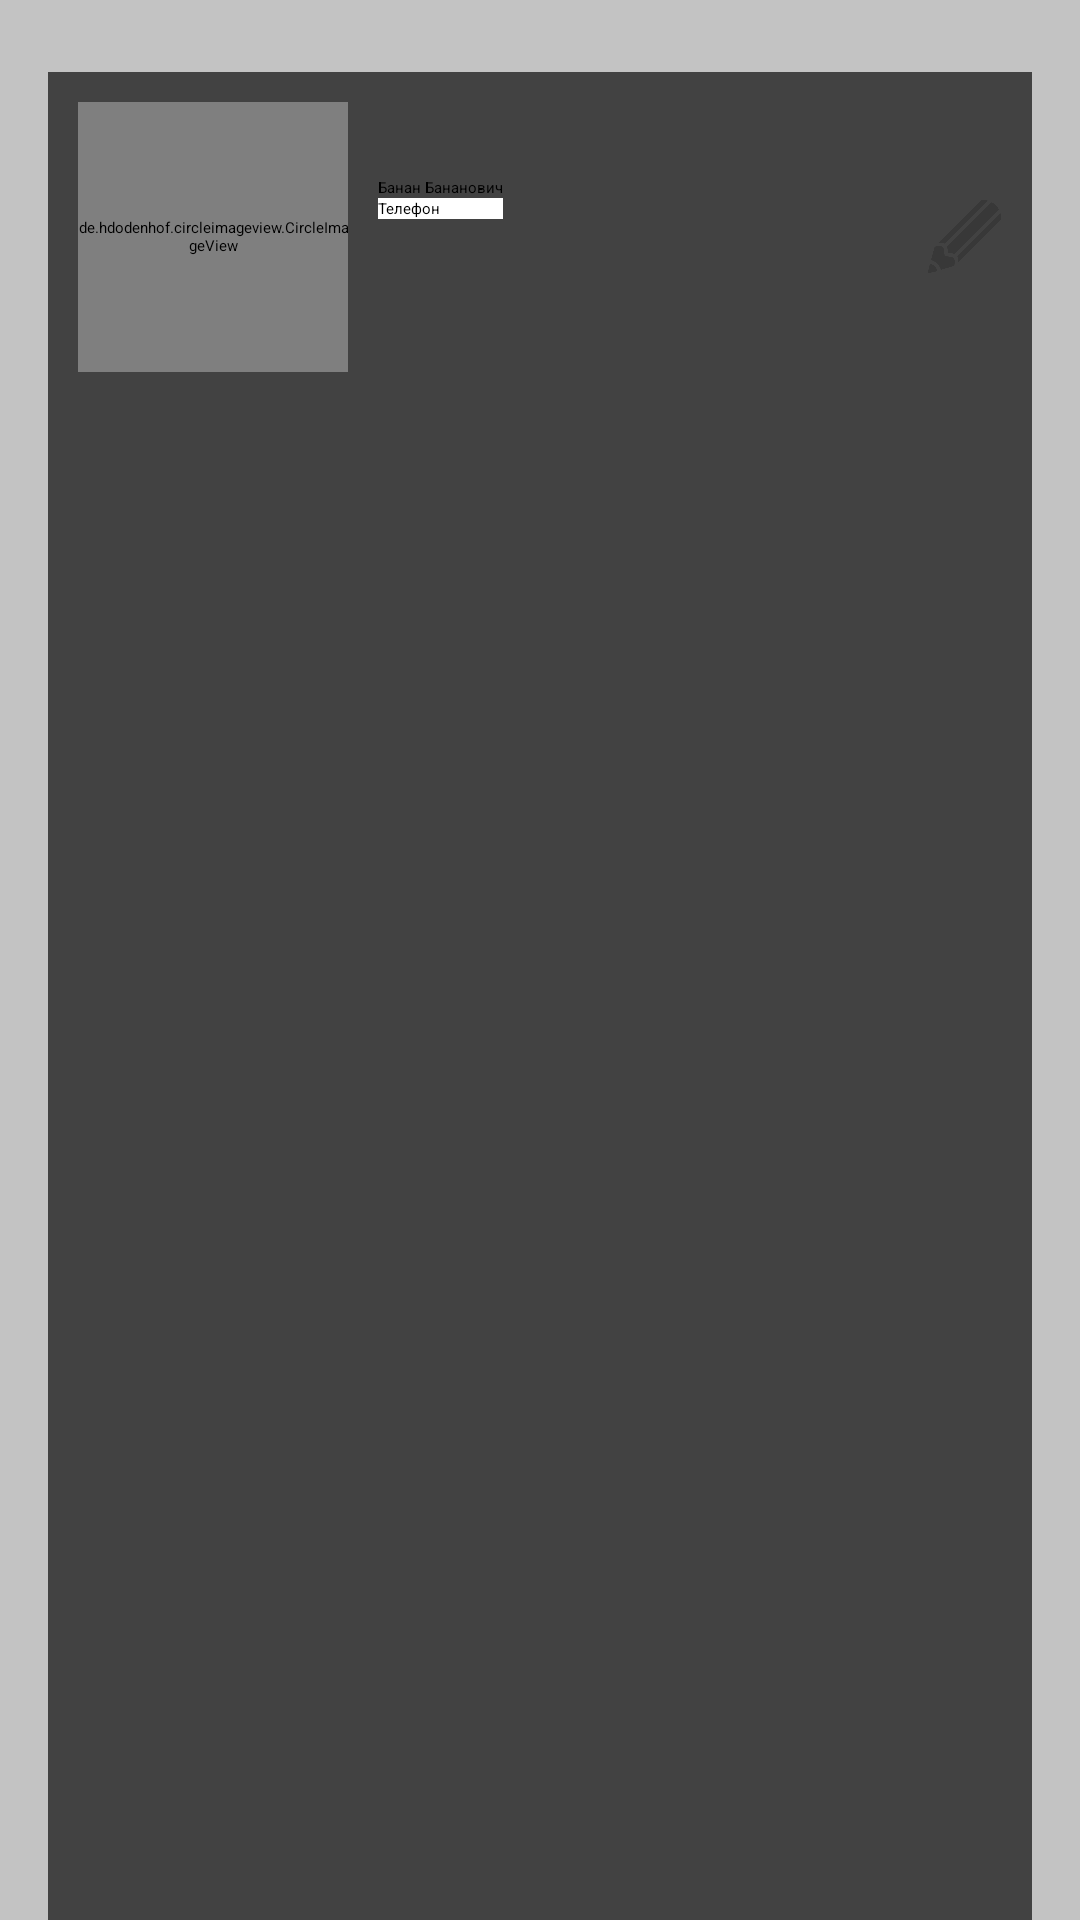

Reconstruct the res/layout file that produces this screen, plus the resources it refers to.
<!-- AndroidManifest.xml: application theme MaterialDrawerTheme.Light.DarkToolbar -->
<!-- res/layout/fragment_profile_info.xml -->
<FrameLayout xmlns:android="http://schemas.android.com/apk/res/android"
    xmlns:tools="http://schemas.android.com/tools"
    xmlns:app="http://schemas.android.com/apk/res-auto"
    android:layout_width="match_parent"
    android:layout_height="match_parent"
    tools:context="com.annex.writeday.profile.ProfileInfoFragment"
    android:layout_marginBottom="16dp">
        <LinearLayout
            android:layout_width="match_parent"
            android:layout_height="match_parent"
            android:orientation="vertical"
            android:paddingLeft="16dp"
            android:paddingRight="16dp"
            android:paddingTop="24dp"
            android:background="#c3c3c3">

            <android.support.v7.widget.CardView
                android:layout_width="match_parent"
                android:layout_height="match_parent">
                <RelativeLayout
                    android:layout_width="match_parent"
                    android:layout_height="wrap_content"
                    android:padding="10dp">

                    <de.hdodenhof.circleimageview.CircleImageView
                        android:id="@+id/materialup.profile_image"
                        android:layout_width="90dp"
                        android:layout_height="90dp"
                        android:layout_gravity="center_horizontal"
                        android:src="@drawable/logo"
                        app:border_width="2dp"
                        app:border_color="#000"
                        app:layout_scrollFlags="scroll"
                        />​
                    <LinearLayout
                        android:layout_width="wrap_content"
                        android:layout_height="wrap_content"
                        android:orientation="vertical"
                        android:layout_alignParentTop="true"
                        android:layout_toRightOf="@+id/materialup.profile_image"
                        android:layout_toEndOf="@+id/materialup.profile_image"
                        android:layout_marginLeft="10dp">

                        <TextView
                            android:id="@+id/name"
                            android:layout_width="wrap_content"
                            android:layout_height="wrap_content"
                            android:textAppearance="@style/TextAppearance.AppCompat.Widget.ActionBar.Title"
                            android:text="Банан Бананович"
                            android:textColor="@android:color/black"
                            android:layout_marginTop="25dp" />
                        <TextView
                            android:layout_width="match_parent"
                            android:layout_height="wrap_content"
                            android:text="Телефон"
                            android:background="#ffffff" />
                    </LinearLayout>
                    <ImageView
                        android:layout_width="25dp"
                        android:layout_height="25dp"
                        android:src="@drawable/ico7"
                        android:layout_gravity="center_vertical"
                        android:layout_centerVertical="true"
                        android:layout_alignParentRight="true"
                        android:layout_alignParentEnd="true" />
                </RelativeLayout>

            </android.support.v7.widget.CardView>


        </LinearLayout>
</FrameLayout>
<!-- resources referenced by this layout -->
<resources>
  <!-- drawable ico7: png bitmap (drawable, 31511 bytes) -->
  <!-- drawable logo: png bitmap (drawable, 260177 bytes) -->
</resources>
